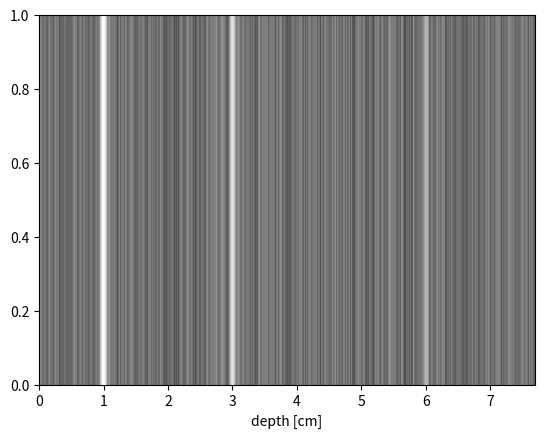

The script that saved this image:
import numpy as np
import matplotlib.pyplot as plt
from scipy.signal import butter, filtfilt, hilbert, find_peaks

def to_brightness(env, dynamic_range_db=60.0):
    env = env / (env.max() + 1e-12)          # 最大を1に正規化
    db = 20 * np.log10(env + 1e-12)          # dB化(0 dBが最大)
    db = np.clip(db, -dynamic_range_db, 0)   # 表示レンジ外を切り捨て
    return ((db + dynamic_range_db) / dynamic_range_db * 255).astype(np.uint8)

fs = 50e6
t = np.arange(0, 100e-6, 1 / fs)

pulse1 = np.exp(-((t - 13e-6) ** 2) / (2 * (0.3e-6) ** 2)) * np.sin(2 * np.pi * 5e6 * t)
pulse3 = np.exp(-((t - 39e-6) ** 2) / (2 * (0.3e-6) ** 2)) * np.sin(2 * np.pi * 5e6 * t)
pulse6 = np.exp(-((t - 78e-6) ** 2) / (2 * (0.3e-6) ** 2)) * np.sin(2 * np.pi * 5e6 * t)

pulse = pulse1 + 0.4 * pulse3 + 0.1 * pulse6

pulse += 0.03 * np.random.randn(len(t))

b,a = butter(4, [3e6 / (fs / 2), 7e6 / (fs / 2)], btype = "band")
pulse_filtered = filtfilt(b, a, pulse)

env = np.abs(hilbert(pulse_filtered))
depth_cm = t * 1540 / 2 * 100

env_tgc = env * (1.0 + 3 * depth_cm)
env_db = 20 * np.log10(env + 1e-12)

peaks, _ = find_peaks(env, height=0.09, distance=10)

print(depth_cm[peaks])

brightness = to_brightness(env, dynamic_range_db=90.0)

# plt.plot(t * 1e6, pulse_filtered)
# plt.plot(depth_cm, env_db)
# plt.plot(depth_cm, brightness)
# plt.xlabel("depth [cm]")
# plt.title("Hilbert RF signal with noise")
# plt.savefig("day17_bright_90db.png")

image = np.tile(brightness, (50, 1))  # 50回縦に複製
plt.imshow(image, cmap="gray", aspect="auto",
           extent=[depth_cm.min(), depth_cm.max(), 0, 1])
plt.xlabel("depth [cm]")
plt.savefig("day17_image.png")
